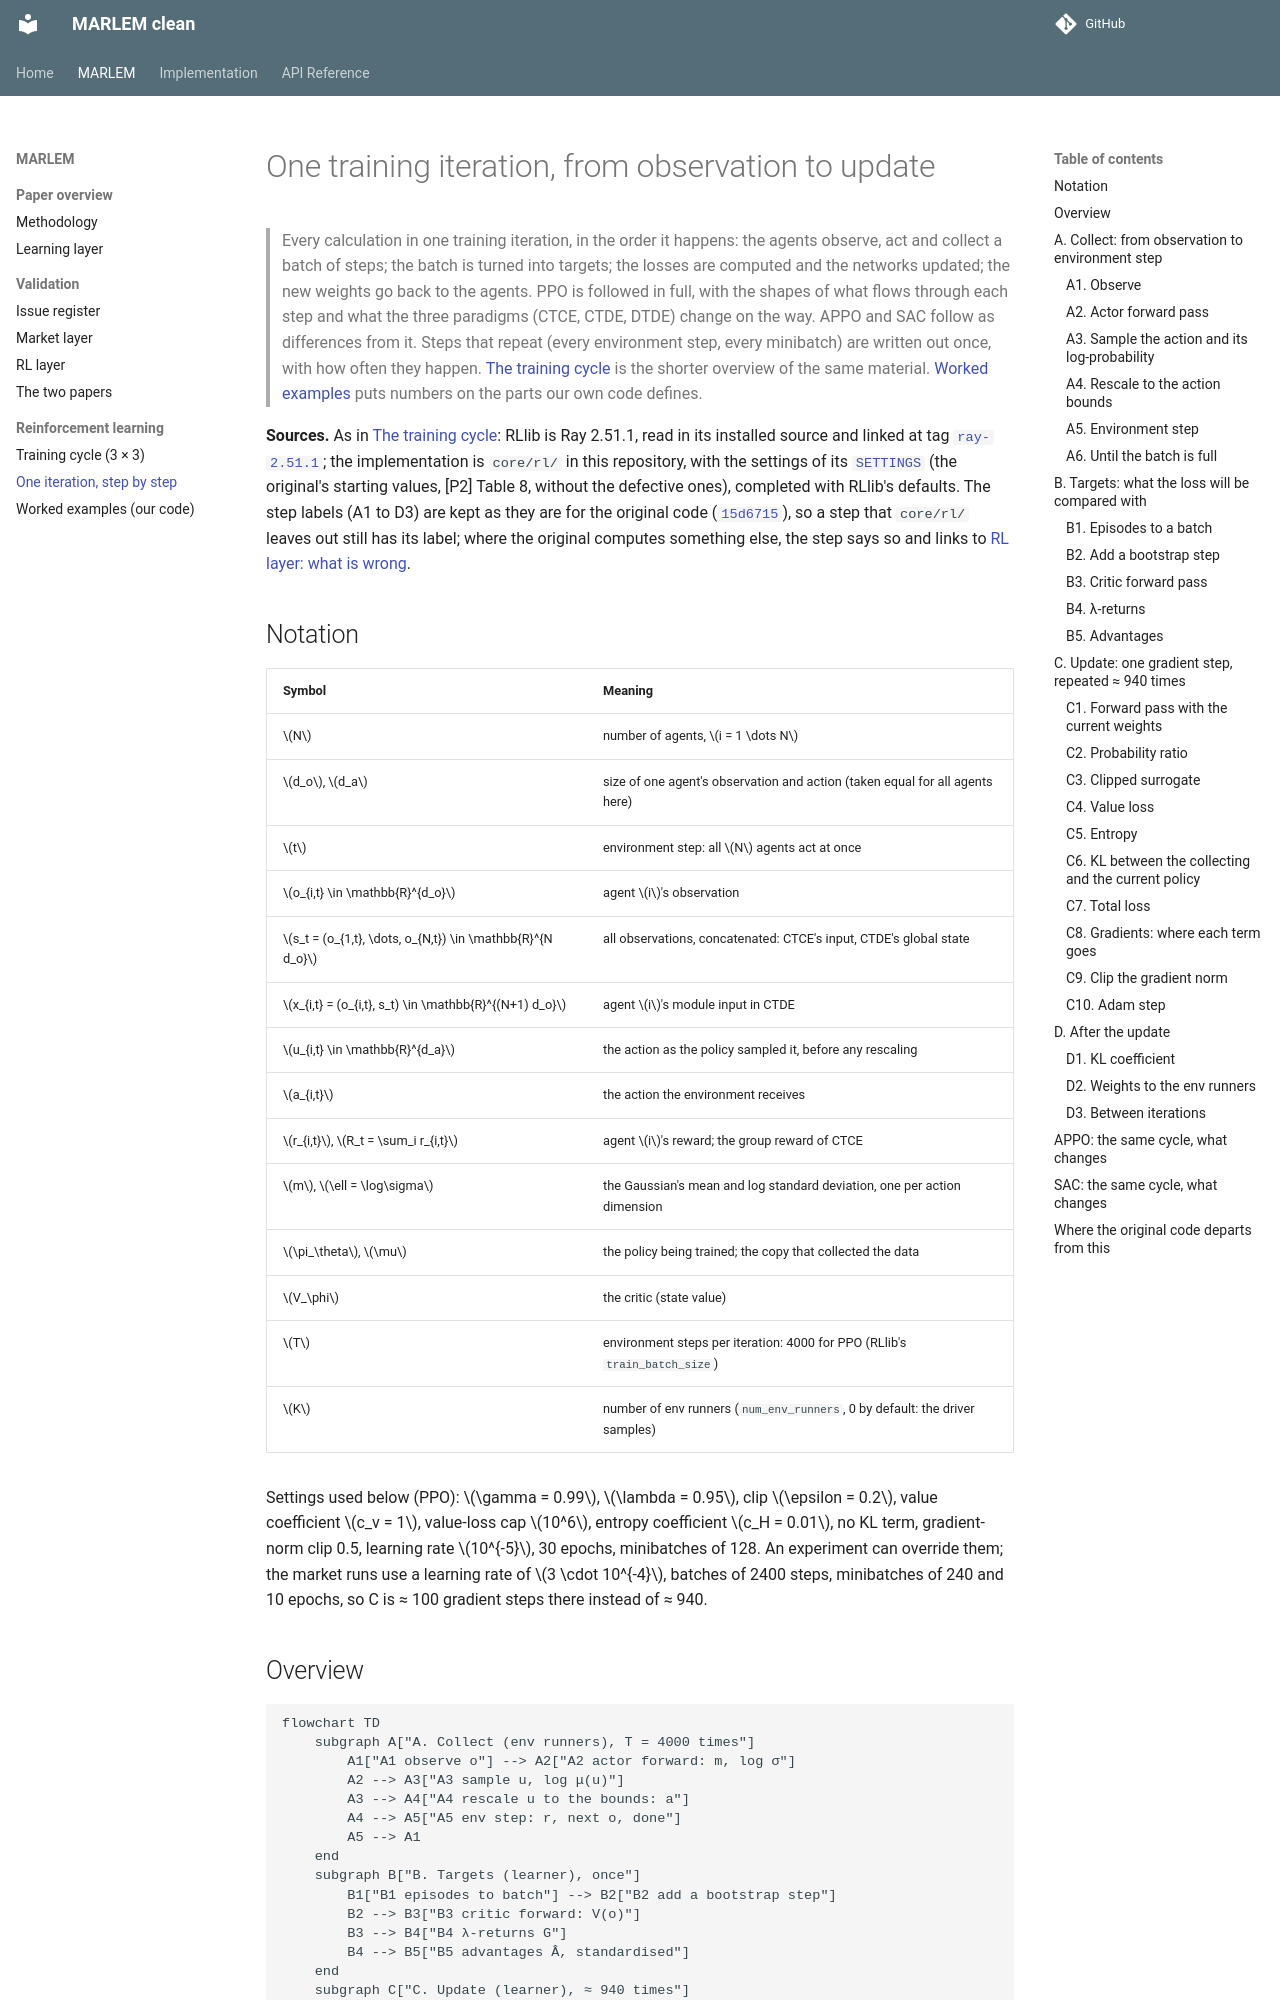

repository: KevinRapo/P2P-thesis · page: rl/cycle/index.html · generator: mkdocs

# One training iteration, from observation to update

> Every calculation in one training iteration, in the order it happens: the
> agents observe, act and collect a batch of steps; the batch is turned into
> targets; the losses are computed and the networks updated; the new weights go
> back to the agents. PPO is followed in full, with the shapes of what flows
> through each step and what the three paradigms (CTCE, CTDE, DTDE) change on the
> way. APPO and SAC follow as differences from it. Steps that repeat (every
> environment step, every minibatch) are written out once, with how often they
> happen. [The training cycle](training.md) is the shorter overview of the same
> material. [Worked examples](examples.md) puts numbers on the parts our own
> code defines.

**Sources.** As in [The training cycle](training.md): RLlib is Ray 2.51.1, read in
its installed source and linked at tag
[`ray-2.51.1`](https://github.com/ray-project/ray/tree/ray-2.51.1/rllib); the
implementation is `core/rl/` in this repository, with the settings of its
[`SETTINGS`](../../core/rl/config.py#L78-L113) (the original's starting values,
[P2] Table 8, without the defective ones), completed with RLlib's defaults. The
step labels (A1 to D3) are kept as they are for the original code
([`15d6715`](https://github.com/salazarna/marlem/tree/15d6715a7b7ad31700d3758f2a2dd9df053773a7/src/environment)),
so a step that `core/rl/` leaves out still has its label; where the original
computes something else, the step says so and links to
[RL layer: what is wrong](../validation/rl.md).

## Notation

| Symbol | Meaning |
|---|---|
| $N$ | number of agents, $i = 1 \dots N$ |
| $d_o$, $d_a$ | size of one agent's observation and action (taken equal for all agents here) |
| $t$ | environment step: all $N$ agents act at once |
| $o_{i,t} \in \mathbb{R}^{d_o}$ | agent $i$'s observation |
| $s_t = (o_{1,t}, \dots, o_{N,t}) \in \mathbb{R}^{N d_o}$ | all observations, concatenated: CTCE's input, CTDE's global state |
| $x_{i,t} = (o_{i,t}, s_t) \in \mathbb{R}^{(N+1) d_o}$ | agent $i$'s module input in CTDE |
| $u_{i,t} \in \mathbb{R}^{d_a}$ | the action as the policy sampled it, before any rescaling |
| $a_{i,t}$ | the action the environment receives |
| $r_{i,t}$, $R_t = \sum_i r_{i,t}$ | agent $i$'s reward; the group reward of CTCE |
| $m$, $\ell = \log\sigma$ | the Gaussian's mean and log standard deviation, one per action dimension |
| $\pi_\theta$, $\mu$ | the policy being trained; the copy that collected the data |
| $V_\phi$ | the critic (state value) |
| $T$ | environment steps per iteration: 4000 for PPO (RLlib's `train_batch_size`) |
| $K$ | number of env runners (`num_env_runners`, 0 by default: the driver samples) |

Settings used below (PPO): $\gamma = 0.99$, $\lambda = 0.95$, clip $\epsilon = 0.2$,
value coefficient $c_v = 1$, value-loss cap $10^6$, entropy coefficient
$c_H = 0.01$, no KL term, gradient-norm clip 0.5, learning rate $10^{-5}$,
30 epochs, minibatches of 128. An experiment can override them; the market runs use
a learning rate of $3 \cdot 10^{-4}$, batches of 2400 steps, minibatches of 240 and
10 epochs, so C is ≈ 100 gradient steps there instead of ≈ 940.
